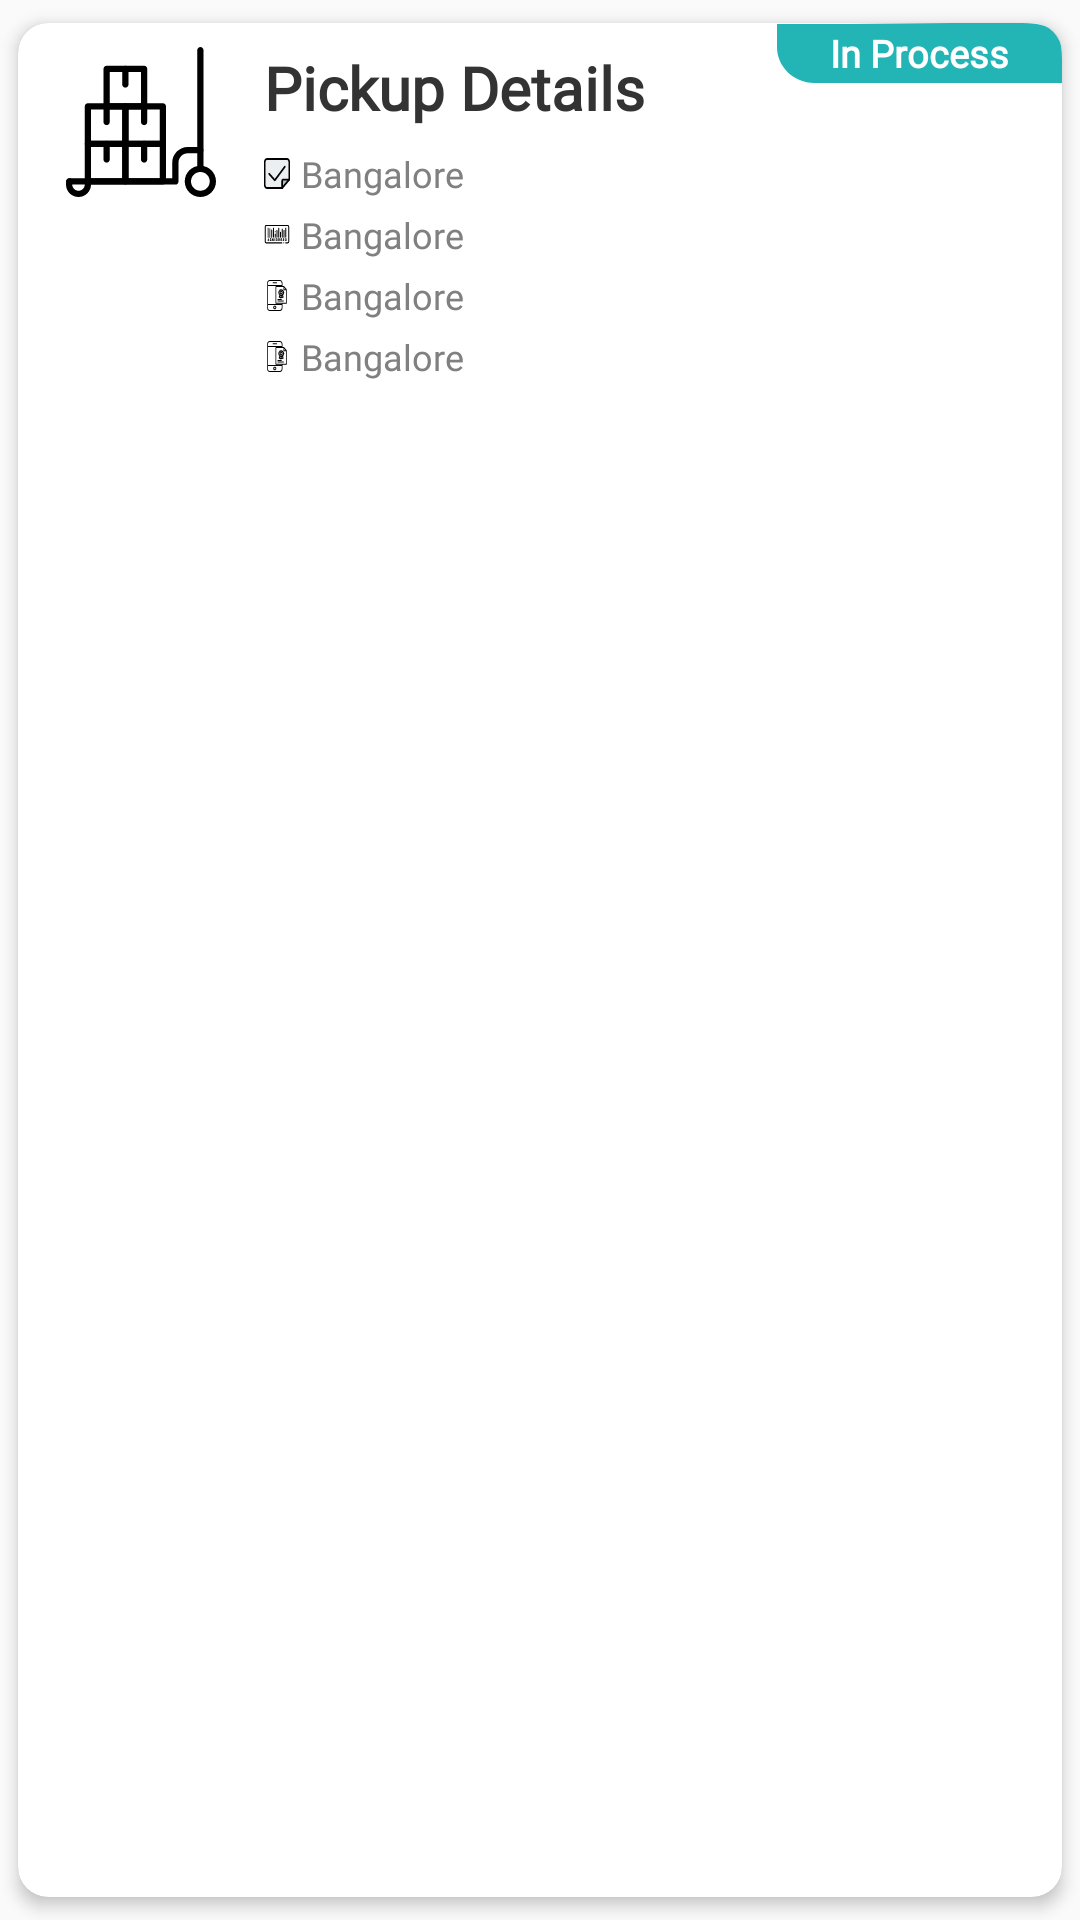

Produce the Android XML layout that renders to this screen, including the resource entries it uses.
<!-- AndroidManifest.xml: application theme AppTheme -->
<!-- res/layout/content_singlepickup.xml -->
<?xml version="1.0" encoding="utf-8"?>

<androidx.cardview.widget.CardView xmlns:android="http://schemas.android.com/apk/res/android"
    xmlns:card_view="http://schemas.android.com/apk/res-auto"
    android:layout_width="match_parent"
    android:layout_height="wrap_content"
    android:layout_gravity="center"
    android:layout_marginLeft="8dp"
    android:layout_marginRight="8dp"
    android:background="@color/white"
    android:clickable="true"
    android:foreground="?android:attr/selectableItemBackground"
    card_view:cardCornerRadius="10dp"
    card_view:cardElevation="3dp"
    card_view:cardUseCompatPadding="true">
    <androidx.constraintlayout.widget.ConstraintLayout
        android:layout_width="match_parent"
        android:layout_height="wrap_content"
        android:id="@+id/layoutMain">

        <TextView
            android:id="@+id/total_job_hrs"
            android:layout_width="wrap_content"
            android:layout_height="wrap_content"
            android:fontFamily="@font/lato_bold"
            android:text="In Process"
            android:gravity="center"
            android:textColor="@color/white"
            android:textSize="12.5sp"
            android:textStyle="bold"
            android:background="@drawable/ic_strip1"
            card_view:layout_constraintTop_toTopOf="parent"
            card_view:layout_constraintEnd_toEndOf="parent"/>

        <ImageView
            android:id="@+id/category_image"
            android:layout_width="50dp"
            android:layout_height="50dp"
            android:layout_marginLeft="16dp"
            android:layout_marginTop="8dp"
            android:scaleType="fitXY"
            android:src="@drawable/ic_cart"
            card_view:layout_constraintTop_toTopOf="parent"
            card_view:layout_constraintStart_toStartOf="parent" />

        <TextView
            android:id="@+id/tv_detail"
            android:layout_width="0dp"
            android:layout_height="wrap_content"
            android:layout_marginLeft="16dp"
            android:layout_marginRight="16dp"
            android:maxLines="1"
            android:text="Pickup Details"
            android:fontFamily="@font/lato_bold"
            android:textColor="@color/main_text"
            android:textSize="20sp"
            android:textStyle="bold"
            card_view:layout_constraintEnd_toEndOf="parent"
            card_view:layout_constraintStart_toEndOf="@+id/category_image"
            card_view:layout_constraintTop_toTopOf="@+id/category_image" />

        <ImageView
            android:id="@+id/img_sku"
            android:layout_width="8.7dp"
            android:layout_height="10.33dp"
            android:layout_marginTop="10dp"
            android:scaleType="fitXY"
            android:src="@drawable/ic_slip"
            card_view:layout_constraintStart_toStartOf="@+id/tv_detail"
            card_view:layout_constraintTop_toBottomOf="@+id/tv_detail" />

        <TextView
            android:id="@+id/tv_sku"
            android:layout_width="0dp"
            android:layout_height="wrap_content"
            android:layout_marginLeft="3.6dp"
            android:fontFamily="@font/lato_regular"
            android:text="Bangalore"
            android:textColor="@color/secondary_text"
            android:textSize="12sp"
            android:textStyle="normal"
            card_view:layout_constraintBottom_toBottomOf="@+id/img_sku"
            card_view:layout_constraintStart_toEndOf="@+id/img_sku"
            card_view:layout_constraintTop_toTopOf="@+id/img_sku" />

        <ImageView
            android:id="@+id/img_ean"
            android:layout_width="8.7dp"
            android:layout_height="10.33dp"
            android:layout_marginTop="10dp"
            android:scaleType="fitXY"
            android:src="@drawable/ic_sku"
            android:visibility="gone"
            card_view:layout_constraintStart_toStartOf="@+id/img_sku"
            card_view:layout_constraintTop_toBottomOf="@+id/img_sku" />

        <TextView
            android:visibility="gone"
            android:id="@+id/tv_ean_no"
            android:layout_width="0dp"
            android:layout_height="wrap_content"
            android:layout_marginLeft="3.6dp"
            android:fontFamily="@font/lato_regular"
            android:text="Bangalore"
            android:textColor="@color/secondary_text"
            android:textSize="12sp"
            android:textStyle="normal"
            card_view:layout_constraintBottom_toBottomOf="@+id/img_ean"
            card_view:layout_constraintStart_toEndOf="@+id/img_ean"
            card_view:layout_constraintTop_toTopOf="@+id/img_ean" />

        <ImageView
            android:id="@+id/img_total"
            android:layout_width="8.7dp"
            android:layout_height="10.33dp"
            android:layout_marginTop="10dp"
            android:scaleType="fitXY"
            android:src="@drawable/ic_booking"
            card_view:layout_constraintStart_toStartOf="@+id/img_ean"
            card_view:layout_constraintTop_toBottomOf="@+id/img_ean" />

        <TextView
            android:id="@+id/tv_piece"
            android:layout_width="0dp"
            android:layout_height="wrap_content"
            android:layout_marginLeft="3.6dp"
            android:fontFamily="@font/lato_regular"
            android:text="Bangalore"
            android:textColor="@color/secondary_text"
            android:textSize="12sp"
            android:textStyle="normal"
            card_view:layout_constraintBottom_toBottomOf="@+id/img_total"
            card_view:layout_constraintStart_toEndOf="@+id/img_total"
            card_view:layout_constraintTop_toTopOf="@+id/img_total" />

        <ImageView
            android:id="@+id/img_scanned"
            android:layout_width="8.7dp"
            android:layout_height="10.33dp"
            android:layout_marginTop="10dp"
            android:scaleType="fitXY"
            android:src="@drawable/ic_ui"
            card_view:layout_constraintStart_toStartOf="@+id/img_total"
            card_view:layout_constraintTop_toBottomOf="@+id/img_total"
            android:layout_marginBottom="10dp"/>

        <TextView
            android:id="@+id/tv_scaned"
            android:layout_width="0dp"
            android:layout_height="wrap_content"
            android:layout_marginLeft="3.6dp"
            android:fontFamily="@font/lato_regular"
            android:text="Bangalore"
            android:textColor="@color/secondary_text"
            android:textSize="12sp"
            android:textStyle="normal"
            card_view:layout_constraintBottom_toBottomOf="@+id/img_scanned"
            card_view:layout_constraintStart_toEndOf="@+id/img_scanned"
            card_view:layout_constraintTop_toTopOf="@+id/img_scanned"/>

        <ImageView
            android:id="@+id/img_shelve"
            android:layout_width="8.7dp"
            android:layout_height="10.33dp"
            android:layout_marginTop="10dp"
            android:scaleType="fitXY"
            android:src="@drawable/ic_ui"
            card_view:layout_constraintStart_toStartOf="@+id/img_scanned"
            card_view:layout_constraintTop_toBottomOf="@+id/img_scanned"
            card_view:layout_constraintBottom_toBottomOf="parent"
            android:layout_marginBottom="10dp"/>

        <TextView
            android:id="@+id/tv_shelve"
            android:layout_width="0dp"
            android:layout_height="wrap_content"
            android:layout_marginLeft="3.6dp"
            android:fontFamily="@font/lato_regular"
            android:text="Bangalore"
            android:textColor="@color/secondary_text"
            android:textSize="12sp"
            android:textStyle="normal"
            card_view:layout_constraintBottom_toBottomOf="@+id/img_shelve"
            card_view:layout_constraintStart_toEndOf="@+id/img_shelve"
            card_view:layout_constraintTop_toTopOf="@+id/img_shelve"/>



    </androidx.constraintlayout.widget.ConstraintLayout>





</androidx.cardview.widget.CardView>
<!-- resources referenced by this layout -->
<resources>
  <color name="main_text">#333333</color>
  <color name="secondary_text">#808080</color>
  <color name="white">#ffffff</color>
  <!-- drawable ic_booking: vector/xml drawable (drawable, 12503 chars, omitted) -->
  <!-- drawable ic_cart: vector/xml drawable (drawable, 3521 chars, omitted) -->
  <!-- drawable ic_sku: vector/xml drawable (drawable, 4324 chars, omitted) -->
  <!-- drawable ic_slip (drawable) -->
  <vector xmlns:android="http://schemas.android.com/apk/res/android"
      android:width="512dp"
      android:height="512dp"
      android:viewportWidth="24"
      android:viewportHeight="24">
    <path
        android:pathData="m20.196,1.2h-16.392c-1.436,0 -2.604,1.168 -2.604,2.604v16.393c0,1.435 1.168,2.603 2.604,2.603h12.471l6.525,-6.525v-12.471c0,-1.436 -1.168,-2.604 -2.604,-2.604z"
        android:fillColor="#eceff1"/>
    <path
        android:pathData="m23.136,16.612h-4.753c-0.994,0 -1.8,0.806 -1.8,1.8v4.725z"
        android:fillColor="#b0bec5"/>
    <path
        android:fillColor="#FF000000"
        android:pathData="m16.75,24h-13.857c-1.595,0 -2.893,-1.298 -2.893,-2.893v-18.214c0,-1.595 1.298,-2.893 2.893,-2.893h18.214c1.595,0 2.893,1.298 2.893,2.893v13.857c0,0.199 -0.079,0.39 -0.22,0.53l-6.5,6.5c-0.14,0.141 -0.331,0.22 -0.53,0.22zM2.893,1.5c-0.768,0 -1.393,0.625 -1.393,1.393v18.214c0,0.768 0.625,1.393 1.393,1.393h13.546l6.061,-6.061v-13.546c0,-0.768 -0.625,-1.393 -1.393,-1.393z"/>
    <path
        android:fillColor="#FF000000"
        android:pathData="m9.955,17.954c-0.192,0 -0.377,-0.074 -0.517,-0.207l-5.205,-4.954c-0.3,-0.286 -0.312,-0.761 -0.026,-1.061s0.761,-0.312 1.061,-0.026l4.644,4.42 8.779,-9.831c0.276,-0.308 0.75,-0.335 1.059,-0.06 0.309,0.276 0.336,0.75 0.06,1.059l-9.295,10.409c-0.135,0.151 -0.326,0.241 -0.529,0.249 -0.011,0.002 -0.021,0.002 -0.031,0.002z"/>
    <path
        android:fillColor="#FF000000"
        android:pathData="m16.75,24c-0.414,0 -0.75,-0.336 -0.75,-0.75v-5.5c0,-0.965 0.785,-1.75 1.75,-1.75h5.5c0.414,0 0.75,0.336 0.75,0.75s-0.336,0.75 -0.75,0.75h-5.5c-0.138,0 -0.25,0.112 -0.25,0.25v5.5c0,0.414 -0.336,0.75 -0.75,0.75z"/>
  </vector>
  <!-- drawable ic_strip1 (drawable-v24) -->
  <vector xmlns:android="http://schemas.android.com/apk/res/android"
      android:width="95dp"
      android:height="20dp"
      android:viewportWidth="95"
      android:viewportHeight="20">
    <path
        android:pathData="M81.6,0h-23L23.2,0.3H0v7.8C0,14.6 5.6,20 12.4,20h10.8h36.4H95v-7.8C95,5.7 95,0 81.6,0z"
        android:fillColor="#23B4B5"/>
  </vector>
  <!-- drawable ic_ui: vector/xml drawable (drawable, 5617 chars, omitted) -->
  <style name="AppTheme" parent="Theme.AppCompat.Light.DarkActionBar">
          
          <item name="colorPrimary">@color/colorPrimary</item>
          <item name="colorPrimaryDark">@color/colorPrimaryDark</item>
          <item name="colorAccent">@color/colorAccent</item>
      </style>
  <color name="colorPrimary">#0699DC</color>
  <color name="colorPrimaryDark">#084D92</color>
  <color name="colorAccent">#144995</color>
</resources>
